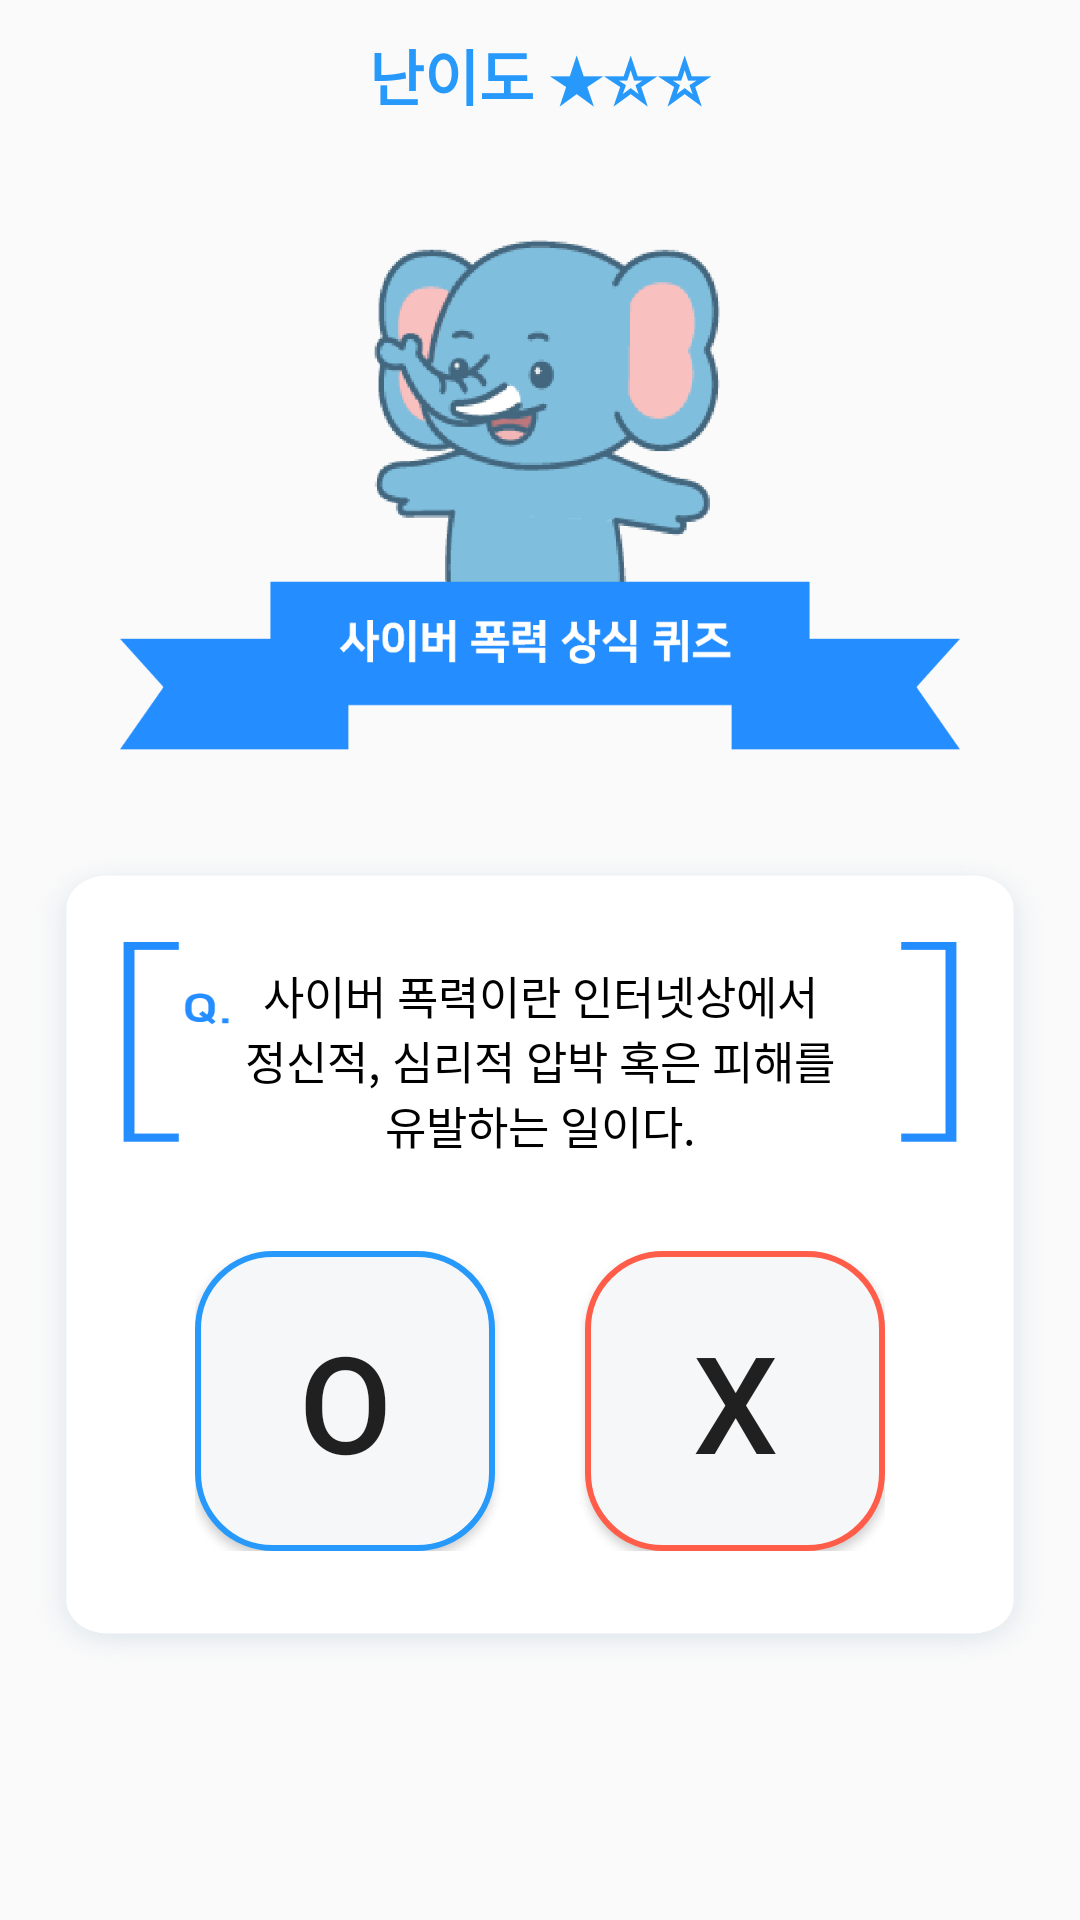

This screen was rendered from an Android layout file. Write that file and the resources it references.
<!-- AndroidManifest.xml: application theme Theme.MyPage -->
<!-- res/layout/fragment_quiz_2.xml -->
<?xml version="1.0" encoding="utf-8"?>
<LinearLayout
    xmlns:android="http://schemas.android.com/apk/res/android"
    android:layout_width="match_parent"
    android:layout_height="match_parent"
    xmlns:app="http://schemas.android.com/apk/res-auto"
    android:orientation="vertical"
    android:background="@drawable/sky_background">


    
    <TextView
        android:layout_width="match_parent"
        android:layout_height="50dp"
        android:text="난이도 ★☆☆"
        android:textSize="20dp"
        android:textColor="@color/blue"
        android:gravity="center_horizontal|center_vertical"
        android:textStyle="bold"
        android:orientation="vertical"
        android:elevation="10dp"
        android:background="@drawable/square_white_background"/>
    
    <LinearLayout
        android:layout_width="match_parent"
        android:layout_height="30dp"
        android:orientation="vertical"
        android:background="@drawable/background_default"/>
    
    <ImageView
        android:layout_width="280dp"
        android:layout_height="170dp"
        android:layout_gravity="center"
        android:background="@drawable/puco_quiz_image"/>
    
    <LinearLayout
        android:layout_width="match_parent"
        android:layout_height="30dp"
        android:orientation="vertical"
        android:background="@drawable/background_default"/>
    
    <LinearLayout
        android:layout_width="350dp"
        android:layout_height="280dp"
        android:layout_gravity="center"
        android:orientation="vertical"
        android:elevation="16dp"
        android:background="@drawable/quiz_square">
        <TextView
            android:layout_width="200dp"
            android:layout_height="wrap_content"
            android:layout_marginTop="40dp"
            android:layout_gravity="center_horizontal"
            android:gravity="center"
            android:text="사이버 폭력이란 인터넷상에서 정신적, 심리적 압박 혹은 피해를 유발하는 일이다."
            android:textSize="15dp"
            android:textColor="@color/black"
            android:background="@drawable/background_default"/>
        <LinearLayout
            android:layout_width="wrap_content"
            android:layout_height="wrap_content"
            android:layout_marginTop="30dp"
            android:layout_gravity="center">
            <Button
                android:id="@+id/btn_frag1_o"
                android:layout_width="100dp"
                android:layout_height="100dp"
                android:text="O"
                android:textSize="45dp"
                android:background="@drawable/quiz_button_o"/>
            <Button
                android:id="@+id/btn_frag1_x"
                android:layout_width="100dp"
                android:layout_height="100dp"
                android:text="X"
                android:textSize="45dp"
                android:layout_marginStart="30dp"
                android:background="@drawable/quiz_button_x" />
        </LinearLayout>
    </LinearLayout>
</LinearLayout>
<!-- resources referenced by this layout -->
<resources>
  <color name="black">#FF000000</color>
  <color name="blue">#2699FB</color>
  <!-- drawable background_default (drawable) -->
  <?xml version="1.0" encoding="UTF-8"?>
  <shape xmlns:android="http://schemas.android.com/apk/res/android"
      android:shape="rectangle">
      <corners
          android:bottomRightRadius="1dip"
          android:bottomLeftRadius="1dip"
          android:topLeftRadius="1dip"
          android:topRightRadius="1dip"/>
      <padding
          android:left="1dip"
          android:top="1dip"
          android:right="1dip"
          android:bottom="1dip" />
  </shape>
  <!-- drawable puco_quiz_image: png bitmap (drawable, 46451 bytes) -->
  <!-- drawable quiz_button_o (drawable) -->
  <?xml version="1.0" encoding="utf-8"?>
  <shape xmlns:android="http://schemas.android.com/apk/res/android"
      android:shape="rectangle" >
      <solid android:color="@color/whiteandgray" />
      <corners
          android:radius="25dp"
          />
      <stroke
          android:width="2dp"
          android:color="@color/blue" />
  </shape>
  <!-- drawable quiz_button_x (drawable) -->
  <?xml version="1.0" encoding="utf-8"?>
  <shape xmlns:android="http://schemas.android.com/apk/res/android"
      android:shape="rectangle" >
      <solid android:color="@color/whiteandgray" />
      <corners
          android:radius="25dp"
          />
      <stroke
          android:width="2dp"
          android:color="@color/callred" />
  </shape>
  <!-- drawable quiz_square: png bitmap (drawable, 68984 bytes) -->
  <style name="Theme.MyPage" parent="Theme.AppCompat.Light.NoActionBar">
          
          <item name="colorPrimary">@color/white</item>
          <item name="colorPrimaryVariant">@color/black</item>
          <item name="colorOnPrimary">@color/white</item>
          
          <item name="colorSecondary">@color/teal_200</item>
          <item name="colorSecondaryVariant">@color/teal_700</item>
          <item name="colorOnSecondary">@color/black</item>
          
          <item name="android:statusBarColor" tools:targetApi="l">?attr/colorPrimaryVariant</item>
          
      </style>
  <color name="whiteandgray">#F6F7F9</color>
  <color name="callred">#FF5D49</color>
  <color name="white">#FFFFFFFF</color>
  <color name="teal_200">#FF03DAC5</color>
  <color name="teal_700">#FF018786</color>
</resources>
